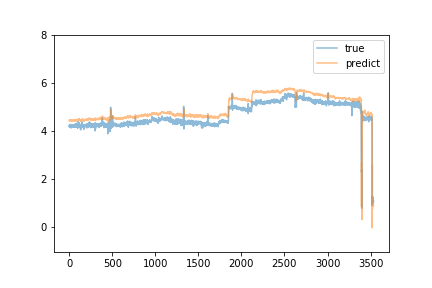

Data behind this chart, as committed beside it:
predict, true
4.436, 4.2
4.423, 4.21
4.429, 4.24
4.441, 4.15
4.434, 4.18
4.424, 4.18
4.433, 4.24
4.444, 4.19
4.427, 4.23
4.433, 4.22
4.456, 4.25
4.45, 4.18
4.436, 4.27
4.456, 4.19
4.456, 4.22
4.436, 4.22
4.432, 4.22
4.449, 4.18
4.435, 4.23
4.431, 4.21
4.428, 4.13
4.414, 4.19
4.413, 4.2
4.433, 4.13
4.423, 4.23
4.41, 4.25
4.443, 4.23
4.461, 4.22
4.43, 4.22
4.424, 4.21
4.445, 4.19
4.44, 4.16
4.42, 4.23
4.419, 4.2
4.435, 4.21
4.428, 4.17
4.405, 4.22
4.42, 4.2
4.444, 4.24
4.444, 4.18
4.426, 4.19
4.428, 4.2
4.421, 4.2
4.422, 4.17
4.419, 4.2
4.417, 4.19
4.422, 4.24
4.439, 4.22
4.438, 4.16
4.421, 4.21
4.42, 4.22
4.433, 4.23
4.438, 4.22
4.434, 4.17
4.425, 4.21
4.423, 4.15
4.422, 4.25
4.426, 4.21
4.437, 4.19
4.434, 4.27
... 3,476 more rows
